Labelled photos from "train_test_data", an image-classification folder in kmk9461/Interests_Portfolio. The possible labels are: crochet stitches, knitting stitches.

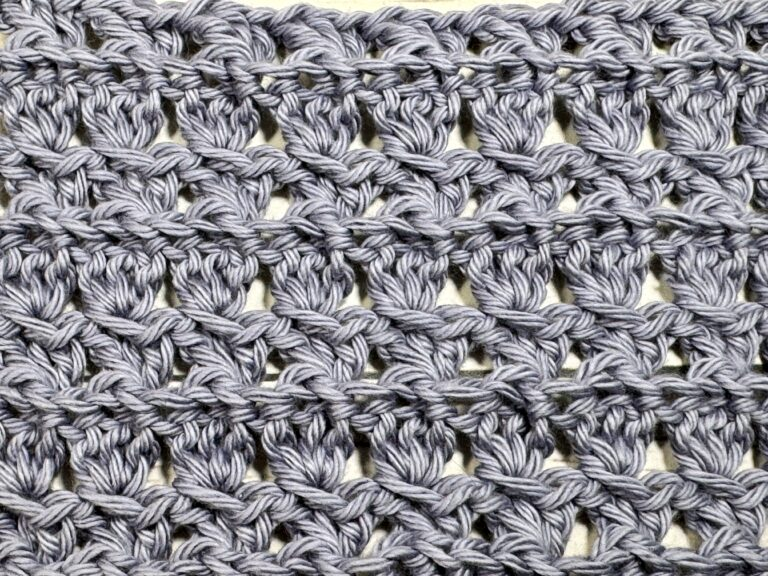
Label: crochet stitches

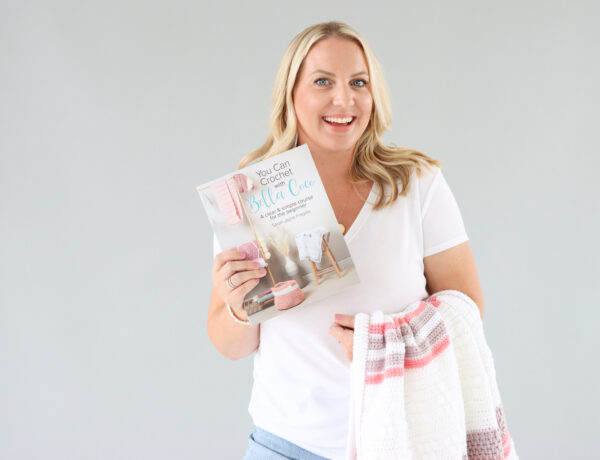
Label: crochet stitches

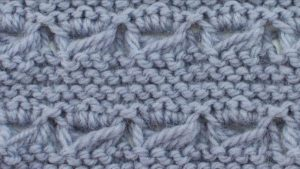
Label: knitting stitches

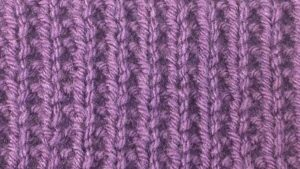
Label: knitting stitches

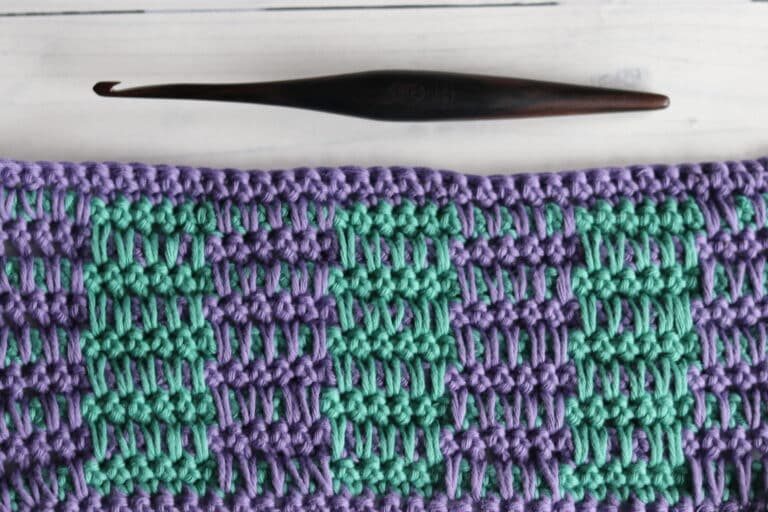
Label: crochet stitches

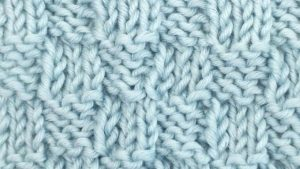
Label: knitting stitches
